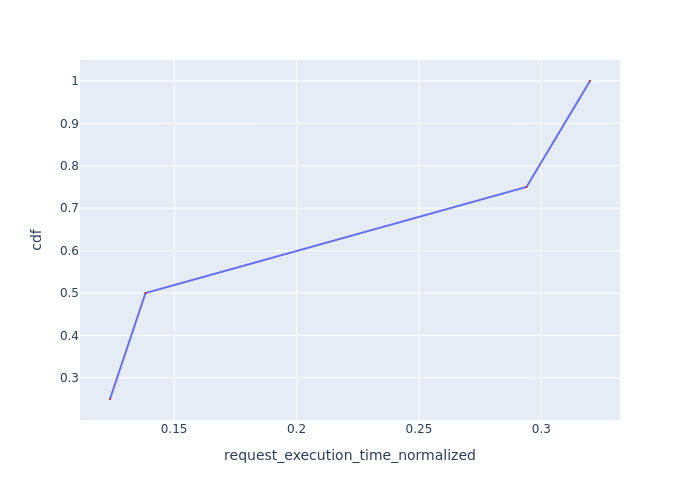

The data file committed next to this chart (first rows):
Request Id, request_execution_time_normalized, cdf
0_0, 0.1238, 0.25
0_2, 0.1383, 0.5
0_1, 0.2939, 0.75
0_3, 0.3199, 1.0
